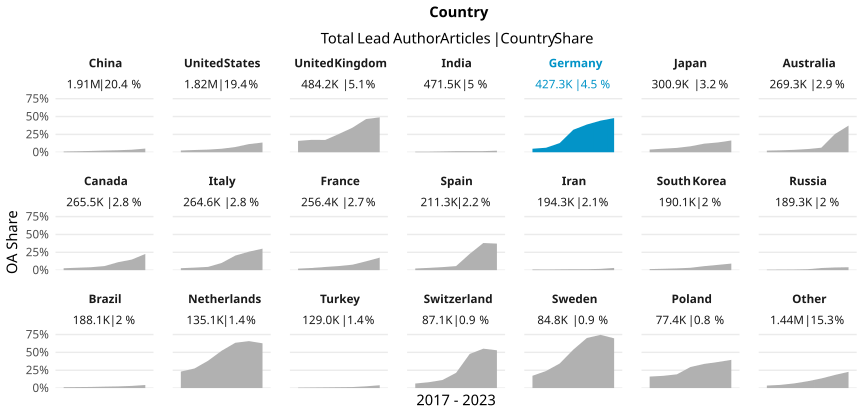

Data behind this chart, as committed beside it:
country_name_fct, cr_year, articles, cc_total, prop
China, '17, 209123, 2184, 0.01044
China, '18, 248237, 3484, 0.01403
China, '19, 286687, 5288, 0.01845
China, '20, 322211, 7742, 0.02403
China, '21, 351006, 9929, 0.02829
China, '22, 387033, 13722, 0.03545
China, '23, 109778, 5653, 0.05149
United States, '17, 290976, 7075, 0.02431
United States, '18, 291089, 9150, 0.03143
United States, '19, 291337, 10809, 0.0371
United States, '20, 308716, 15195, 0.04922
United States, '21, 300932, 22070, 0.07334
United States, '22, 262512, 29992, 0.1143
United States, '23, 78453, 10671, 0.136
United Kingdom, '17, 75844, 12070, 0.1591
United Kingdom, '18, 77921, 13533, 0.1737
United Kingdom, '19, 78045, 13457, 0.1724
United Kingdom, '20, 82346, 21071, 0.2559
United Kingdom, '21, 79628, 27427, 0.3444
United Kingdom, '22, 70607, 32859, 0.4654
United Kingdom, '23, 19790, 9684, 0.4893
India, '17, 53603, 421, 0.007854
India, '18, 60617, 505, 0.008331
India, '19, 64965, 764, 0.01176
India, '20, 80315, 1239, 0.01543
India, '21, 95123, 1452, 0.01526
India, '22, 91367, 1458, 0.01596
India, '23, 25464, 554, 0.02176
Germany, '17, 66875, 3285, 0.04912
Germany, '18, 70002, 4430, 0.06328
Germany, '19, 68188, 8769, 0.1286
Germany, '20, 72913, 22962, 0.3149
Germany, '21, 73852, 28692, 0.3885
Germany, '22, 58482, 25893, 0.4428
Germany, '23, 16981, 8124, 0.4784
Japan, '17, 49008, 1855, 0.03785
Japan, '18, 48858, 2449, 0.05012
Japan, '19, 47574, 2898, 0.06092
Japan, '20, 50212, 4192, 0.08349
Japan, '21, 49591, 5963, 0.1202
Japan, '22, 43330, 5935, 0.137
Japan, '23, 12318, 2031, 0.1649
Australia, '17, 42317, 969, 0.0229
Australia, '18, 42450, 1158, 0.02728
Australia, '19, 42852, 1442, 0.03365
Australia, '20, 45180, 2039, 0.04513
Australia, '21, 44828, 2846, 0.06349
Australia, '22, 40613, 10352, 0.2549
Australia, '23, 11052, 4125, 0.3732
Canada, '17, 41420, 1110, 0.0268
Canada, '18, 42579, 1442, 0.03387
Canada, '19, 42286, 1735, 0.04103
Canada, '20, 44660, 2559, 0.0573
Canada, '21, 44247, 4931, 0.1114
Canada, '22, 39217, 5811, 0.1482
Canada, '23, 11066, 2515, 0.2273
Italy, '17, 41124, 1134, 0.02758
Italy, '18, 42458, 1503, 0.0354
Italy, '19, 41085, 1884, 0.04586
Italy, '20, 47373, 4796, 0.1012
... 87 more rows
